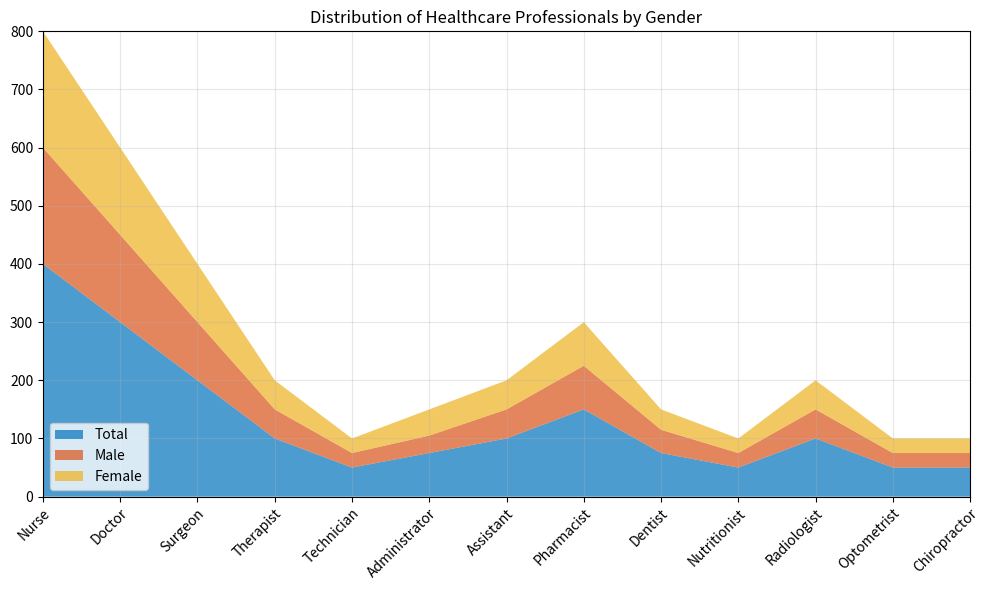

This chart was generated by the following Python code: (Note: this script raises an exception after producing the figure.)



import matplotlib.pyplot as plt
import numpy as np
import pandas as pd

# Create dictionary with data
data = {'Measurement': ['Nurse', 'Doctor', 'Surgeon', 'Therapist', 'Technician', 'Administrator', 'Assistant', 'Pharmacist', 'Dentist', 'Nutritionist', 'Radiologist', 'Optometrist', 'Chiropractor'], 'Healthcare Professionals (Total)': [400, 300, 200, 100, 50, 75, 100, 150, 75, 50, 100, 50, 50], 'Healthcare Professionals (Male)': [200, 150, 100, 50, 25, 30, 50, 75, 40, 25, 50, 25, 25], 'Healthcare Professionals (Female)': [200, 150, 100, 50, 25, 45, 50, 75, 35, 25, 50, 25, 25]}

# Process data using pandas
df = pd.DataFrame(data)
df.iloc[:, 0] = df.iloc[:, 0].astype(str)

# Set figure size
plt.figure(figsize=(10, 6))

# Calculate max total value
max_total_value = np.ceil(df.iloc[:, 1:].sum(axis=1).max() / 10) * 10

# Set x and y axis limits
plt.xlim(0, len(df.index) - 1)
plt.ylim(0, max_total_value)

# Set random background grid lines
plt.grid(alpha=0.3)

# Set x and y axis ticks and ticklabels
if np.random.rand() > 0.3:
    plt.xticks(np.arange(len(df.index)), df['Measurement'], rotation=45, ha='right', rotation_mode='anchor')
else:
    plt.xticks(np.arange(len(df.index)), df['Measurement'])
if np.random.rand() > 0.3:
    plt.yticks(np.linspace(0, max_total_value, np.random.choice([3, 5, 7, 9, 11]), dtype=np.int32))
else:
    plt.yticks(np.linspace(0, max_total_value, 5, dtype=np.int32))

# Plot stacked area chart
ax = plt.stackplot(df['Measurement'], df['Healthcare Professionals (Total)'], df['Healthcare Professionals (Male)'], df['Healthcare Professionals (Female)'], colors=['#0072BD', '#D95319', '#EDB120'], alpha=0.7)

# Set legend
plt.legend(ax, ['Total', 'Male', 'Female'], loc='lower left')

# Set title
plt.title('Distribution of Healthcare Professionals by Gender')

# Automatically resize and save image
plt.tight_layout()
plt.savefig('output/final/area_chart/png/20231228-155112_37.png', bbox_inches='tight')

# Clear image state
plt.clf() 